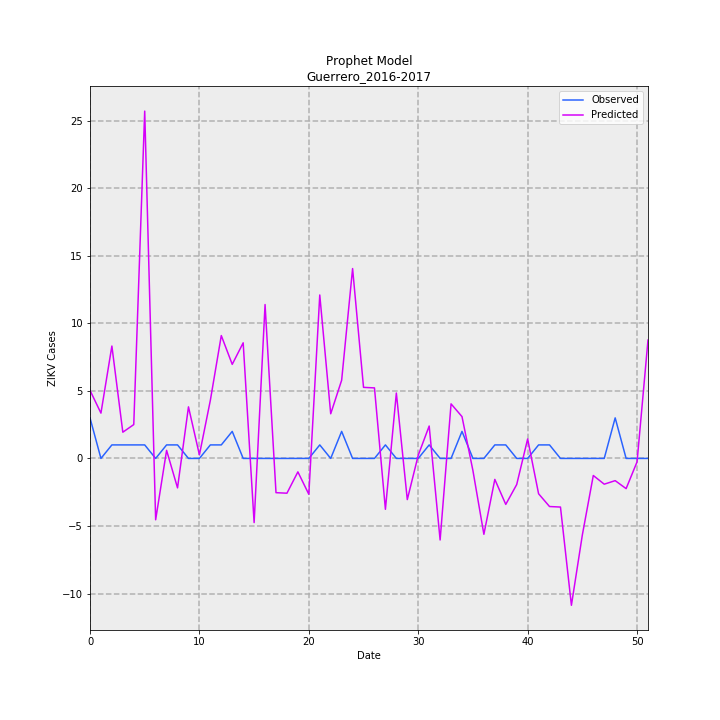

Source data for this figure (header and first rows):
, Predicted, Observed, error
0, 5.036, 3.0, 2.036
1, 3.352, 0.0, 3.352
2, 8.315, 1.0, 7.315
3, 1.94, 1.0, 0.9402
4, 2.504, 1.0, 1.504
5, 25.7, 1.0, 24.7
6, -4.541, 0.0, -4.541
7, 0.598, 1.0, -0.402
8, -2.179, 1.0, -3.179
9, 3.816, 0.0, 3.816
10, 0.2637, 0.0, 0.2637
11, 4.301, 1.0, 3.301
12, 9.089, 1.0, 8.089
13, 6.96, 2.0, 4.96
14, 8.554, 0.0, 8.554
15, -4.747, 0.0, -4.747
16, 11.38, 0.0, 11.38
17, -2.534, 0.0, -2.534
18, -2.573, 0.0, -2.573
19, -0.9961, 0.0, -0.9961
20, -2.652, 0.0, -2.652
21, 12.09, 1.0, 11.09
22, 3.303, 0.0, 3.303
23, 5.785, 2.0, 3.785
24, 14.05, 0.0, 14.05
25, 5.258, 0.0, 5.258
26, 5.218, 0.0, 5.218
27, -3.764, 1.0, -4.764
28, 4.838, 0.0, 4.838
29, -3.046, 0.0, -3.046
30, 0.2333, 0.0, 0.2333
31, 2.397, 1.0, 1.397
32, -6.034, 0.0, -6.034
33, 4.037, 0.0, 4.037
34, 3.093, 2.0, 1.093
35, -0.9083, 0.0, -0.9083
36, -5.614, 0.0, -5.614
37, -1.551, 1.0, -2.551
38, -3.401, 1.0, -4.401
39, -1.932, 0.0, -1.932
40, 1.439, 0.0, 1.439
41, -2.614, 1.0, -3.614
42, -3.558, 1.0, -4.558
43, -3.598, 0.0, -3.598
44, -10.87, 0.0, -10.87
45, -5.658, 0.0, -5.658
46, -1.263, 0.0, -1.263
47, -1.906, 0.0, -1.906
48, -1.644, 3.0, -4.644
49, -2.234, 0.0, -2.234
50, -0.2532, 0.0, -0.2532
51, 8.758, 0.0, 8.758
